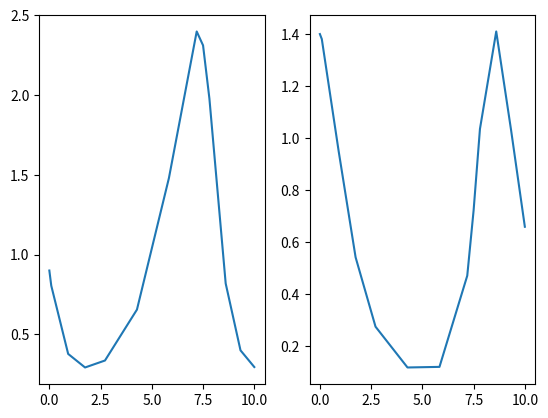

This figure's Python source:
import numpy as np
import scipy.integrate
import matplotlib.pyplot as plt

def system_ode(t, x,alpha,beta,delta,gamma):
    dxdt = np.zeros(2)
    dxdt[0] = alpha*x[0] - beta*x[0]*x[1]
    dxdt[1] = delta*x[0]*x[1] - gamma * x[1]
    return dxdt

x_init = [0.9,1.4]
tspan = [0,10]
sol = scipy.integrate.solve_ivp(system_ode, tspan, x_init, args=(2/3,4/3,1.0,1.0))


fig, ax = plt.subplots(1,2)
ax[0].plot(sol.t, sol.y[0])

ax[1].plot(sol.t, sol.y[1])


plt.show()